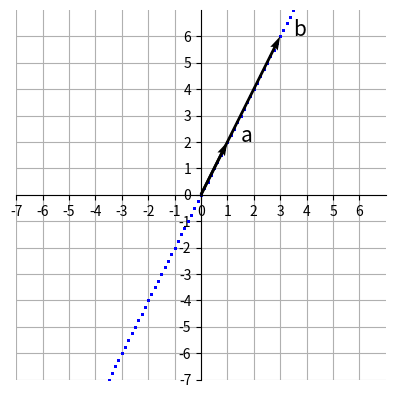

This figure's Python source:
import numpy as np
import matplotlib.pyplot as plt
from matplotlib.patches import Rectangle, Arrow


a = np.array([1, 2])
b = np.array([3, 6])


fig = plt.figure() 
ax = fig.add_subplot(1, 1, 1)


# a과 b에 의해 만들어지는 생성(span)을 그림 
for c1 in np.linspace(-1.5, 1.5, 25):
    for c2 in np.linspace(-1.5, 1.5, 25):
        c1_a = a*c1
        c2_b = b*c2
        sum = c1_a + c2_b

        ax.scatter(sum[0], sum[1], color="blue", zorder=1, s=1)


ax.quiver(0, 0, a[0], a[1], angles='xy', scale_units='xy', scale=1, color="black", zorder=2)
ax.text(a[0]+0.5, a[1], "a", size=15, color="black", zorder=2)
ax.quiver(0, 0, b[0], b[1], angles='xy', scale_units='xy', scale=1, color="black", zorder=2)
ax.text(b[0]+0.5, b[1], "b", size=15, color="black", zorder=2)


ax.axis([-7, 7, -7, 7]) # 좌표축을 고정
ax.set_xticks(range(-7, 7))
ax.set_yticks(range(-7, 7))
ax.grid()
ax.set_axisbelow(True)
ax.set_aspect('equal', adjustable='box')

ax.spines['left'].set_position('zero')
ax.spines['bottom'].set_position('zero')
ax.spines['right'].set_color('none')
ax.spines['top'].set_color('none')

plt.show()
